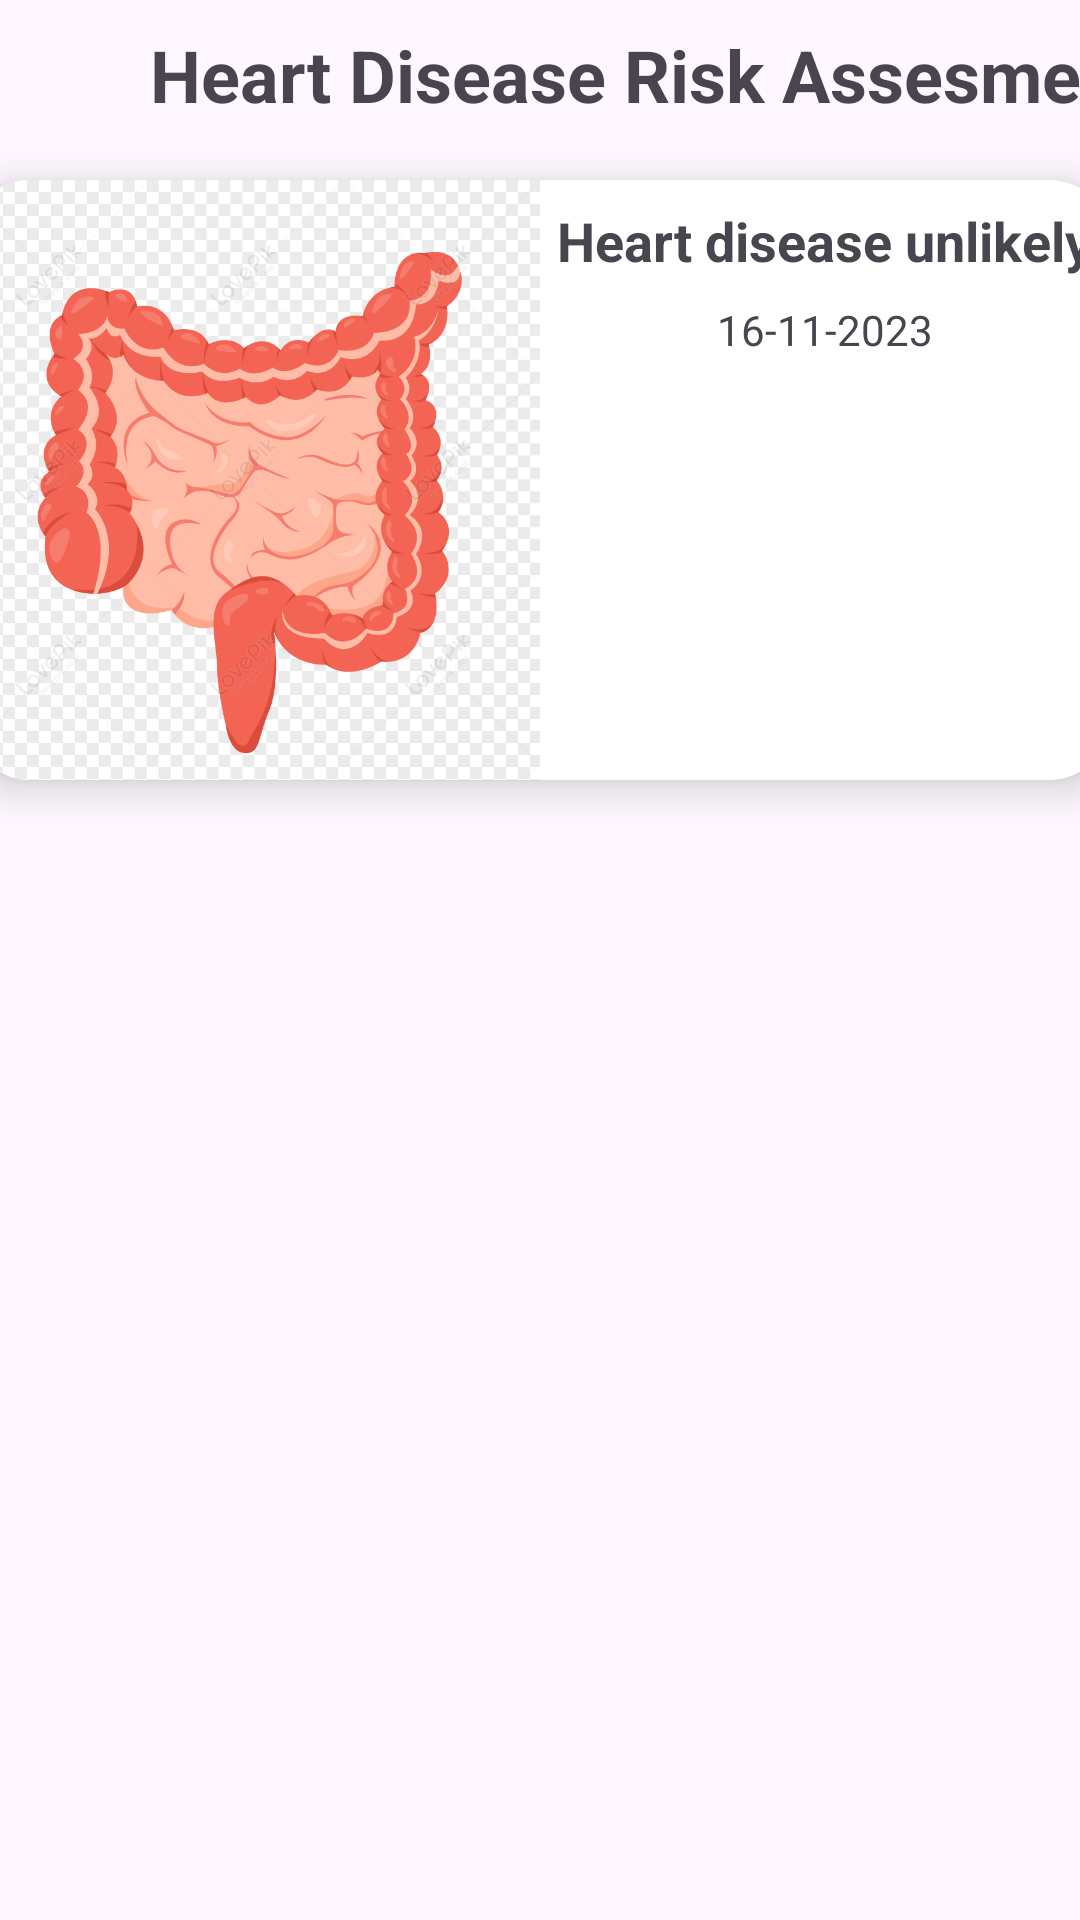

Layout XML and referenced resources for this Android screen:
<!-- AndroidManifest.xml: application theme Theme.HealthAI -->
<!-- res/layout/activity_medical_history.xml -->
<?xml version="1.0" encoding="utf-8"?>
<LinearLayout
    xmlns:android="http://schemas.android.com/apk/res/android"
    xmlns:app="http://schemas.android.com/apk/res-auto"
    xmlns:tools="http://schemas.android.com/tools"
    android:layout_width="match_parent"
    android:layout_height="match_parent"
    android:orientation="vertical"
    tools:context=".Views.MedicalHistoryActivity">

    <LinearLayout
        android:id="@+id/header"
        android:layout_width="match_parent"
        android:layout_height="wrap_content"
        android:orientation="horizontal"
        android:gravity="start|center_vertical">


        <ImageView
            android:id="@+id/BackButton"
            android:layout_width="50dp"
            android:layout_height="50dp"
            android:layout_gravity="bottom"
            android:padding="8dp"
            android:src="@drawable/back" />

        <Space
            android:layout_width="0dp"
            android:layout_height="0dp"
            android:layout_weight="1" />

        <TextView
            android:layout_width="wrap_content"
            android:layout_height="wrap_content"
            android:id="@+id/detailName"
            android:text="Heart Disease Risk Assesment"
            android:textSize="24sp"
            android:textStyle="bold"
            android:layout_gravity="center"
            android:layout_marginEnd="20dp"/>

    </LinearLayout>


    <androidx.cardview.widget.CardView
        android:layout_width="380dp"
        android:layout_height="200dp"
        android:id="@+id/cardImage"
        android:layout_marginTop="10dp"
        android:layout_gravity="center"
        app:cardCornerRadius="20dp"
        app:cardElevation="8dp">

        <LinearLayout
            android:layout_width="match_parent"
            android:layout_height="match_parent"
            android:orientation="horizontal">

            <ImageView
                android:id="@+id/detailImage"
                android:layout_width="0dp"
                android:layout_height="match_parent"
                android:layout_weight="1"
                android:scaleType="centerCrop"
                android:src="@drawable/colon" />

            <LinearLayout
                android:layout_width="0dp"
                android:layout_height="match_parent"
                android:layout_weight="1"
                android:orientation="vertical">

                <TextView
                    android:layout_width="wrap_content"
                    android:layout_height="wrap_content"
                    android:id="@+id/outcome"
                    android:layout_marginTop="8dp"
                    android:text="Heart disease unlikely"
                    android:textSize="18sp"
                    android:textStyle="bold"
                    android:layout_gravity="center"/>

                <TextView
                    android:layout_width="wrap_content"
                    android:layout_height="wrap_content"
                    android:id="@+id/dateText"
                    android:layout_marginTop="8dp"
                    android:text="16-11-2023"
                    android:textSize="14sp"
                    android:layout_gravity="center"/>
            </LinearLayout>
        </LinearLayout>
    </androidx.cardview.widget.CardView>


    
    <RelativeLayout
        xmlns:android="http://schemas.android.com/apk/res/android"
        xmlns:tools="http://schemas.android.com/tools"
        android:layout_width="match_parent"
        android:layout_height="match_parent"
        tools:context=".Views.MedicalHistoryActivity">

        <androidx.recyclerview.widget.RecyclerView
            android:id="@+id/recyclerView"
            android:layout_width="match_parent"
            android:layout_height="match_parent"
            android:padding="16dp" />
    </RelativeLayout>


</LinearLayout>
<!-- resources referenced by this layout -->
<resources>
  <!-- drawable colon: png bitmap (drawable, 196817 bytes) -->
  <style name="Theme.HealthAI" parent="Base.Theme.HealthAI" />
  <style name="Base.Theme.HealthAI" parent="Theme.Material3.DayNight.NoActionBar">
          
          
      </style>
</resources>
